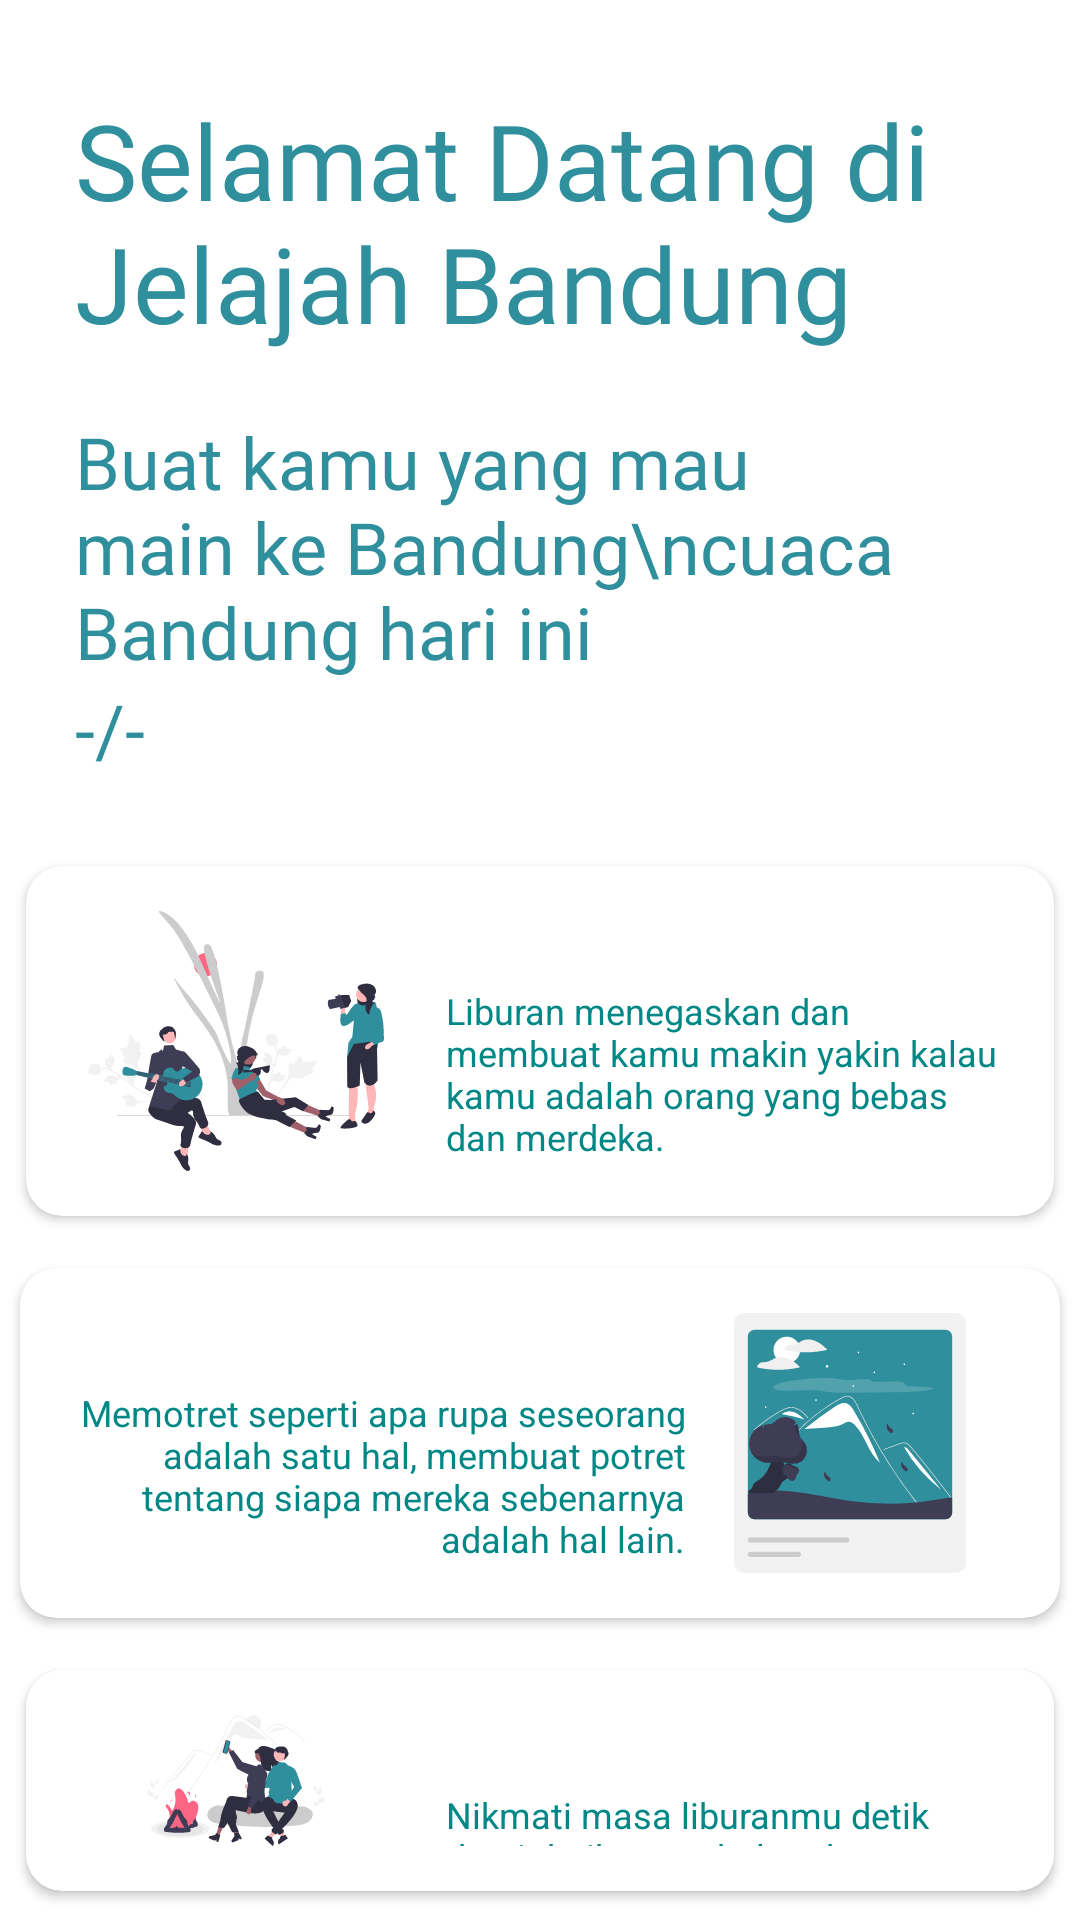

This screen was rendered from an Android layout file. Write that file and the resources it references.
<!-- AndroidManifest.xml: application theme Theme.TubesAKB -->
<!-- res/layout/fragment_beranda.xml -->
<?xml version="1.0" encoding="utf-8"?>
<RelativeLayout xmlns:android="http://schemas.android.com/apk/res/android"
    android:layout_width="match_parent"
    android:layout_height="match_parent"
    xmlns:app="http://schemas.android.com/apk/res-auto"
    android:orientation="vertical">

 <TextView
     android:id="@+id/main_txt_greet_beranda"
     android:layout_width="wrap_content"
     android:layout_height="wrap_content"
     android:layout_marginStart="25dp"
     android:layout_marginTop="30dp"
     android:layout_marginBottom="20sp"
     android:fontFamily="@font/cooper"
     android:text="Selamat Datang di Jelajah Bandung"
     android:textColor="@color/Biru1"
     android:textSize="35dp" />

 <TextView
     android:id="@+id/weather_today"
     android:layout_width="wrap_content"
     android:layout_height="wrap_content"
     android:layout_marginStart="25dp"
     android:layout_marginEnd="25dp"
     android:layout_below="@id/main_txt_greet_beranda"
     android:fontFamily="@font/cooper"
     android:text="Buat kamu yang mau main ke Bandung\ncuaca Bandung hari ini "
     android:textColor="@color/Biru1"
     android:textSize="24sp" />

 <TextView
     android:id="@+id/weather_txt"
     android:layout_width="wrap_content"
     android:layout_height="wrap_content"
     android:layout_marginStart="25dp"
     android:layout_below="@id/weather_today"
     android:fontFamily="@font/cooper"
     android:text="-/-"
     android:layout_marginBottom="20sp"
     android:textColor="@color/Biru1"
     android:textSize="24sp" />

 <androidx.cardview.widget.CardView
     android:layout_below="@+id/weather_txt"
     android:id="@+id/cv1"
     android:layout_width="380sp"
     android:layout_centerHorizontal="true"
     android:layout_height="130sp"
     android:layout_margin="3dp"
     android:padding="8dp"
     app:cardCornerRadius="12sp"
     app:cardUseCompatPadding="true"
     >

  <RelativeLayout
      android:id="@+id/re1"
      android:layout_width="match_parent"
      android:layout_height="match_parent">

   <com.google.android.material.imageview.ShapeableImageView
       android:id="@+id/img_beranda"
       android:layout_width="110dp"
       android:layout_height="110dp"
       android:layout_marginStart="15sp"
       android:layout_marginTop="15sp"
       android:layout_marginBottom="15sp"
       android:src="@drawable/ic_undraw_off"
       app:shapeAppearanceOverlay="@style/RoundedSquare" />

   <TextView
       android:id="@+id/tv1"
       android:layout_width="match_parent"
       android:layout_height="wrap_content"
       android:layout_marginStart="15sp"
       android:layout_marginTop="40sp"
       android:layout_marginEnd="15sp"
       android:layout_marginBottom="15sp"
       android:layout_toRightOf="@+id/img_beranda"
       android:maxLines="4"
       android:text="Liburan menegaskan dan membuat kamu makin yakin kalau kamu adalah orang yang bebas dan merdeka."
       android:textAppearance="?android:attr/textAppearanceMedium"
       android:textColor="@color/Grey"
       android:textSize="12sp" />
  </RelativeLayout>
 </androidx.cardview.widget.CardView>

 <androidx.cardview.widget.CardView
     android:id="@+id/cv2"
     android:layout_below="@id/cv1"
     android:layout_width="380sp"
     android:layout_centerHorizontal="true"
     android:layout_height="130sp"
     android:layout_margin="1dp"
     android:padding="8dp"
     app:cardUseCompatPadding="true"
     app:cardCornerRadius="12sp">

  <RelativeLayout
      android:id="@+id/re2"
      android:layout_width="match_parent"
      android:layout_height="match_parent">

   <TextView
       android:id="@+id/tv2"
       android:layout_width="match_parent"
       android:layout_height="wrap_content"
       android:layout_marginStart="15sp"
       android:layout_marginTop="40sp"
       android:layout_toLeftOf="@+id/img_beranda2"
       android:maxLines="4"
       android:text="Memotret seperti apa rupa seseorang adalah satu hal, membuat potret tentang siapa mereka sebenarnya adalah hal lain."
       android:textAlignment="viewEnd"
       android:textAppearance="?android:attr/textAppearanceMedium"
       android:textColor="@color/Grey"
       android:textSize="12sp" />

   <com.google.android.material.imageview.ShapeableImageView
       android:id="@+id/img_beranda2"
       android:layout_width="110dp"
       android:layout_height="110dp"
       android:layout_alignParentRight="true"
       android:layout_marginTop="15sp"
       android:layout_marginEnd="15sp"
       android:layout_marginBottom="15sp"
       android:src="@drawable/ic_undraw_polaroid"
       app:shapeAppearanceOverlay="@style/RoundedSquare" />


  </RelativeLayout>
 </androidx.cardview.widget.CardView>

 <androidx.cardview.widget.CardView
     android:layout_below="@+id/cv2"
     android:id="@+id/cv3"
     android:layout_width="380sp"
     android:layout_centerHorizontal="true"
     android:layout_height="130sp"
     android:layout_margin="3dp"
     android:padding="8dp"
     app:cardCornerRadius="12sp"
     app:cardUseCompatPadding="true"
     >

  <RelativeLayout
      android:id="@+id/re3"
      android:layout_width="match_parent"
      android:layout_height="match_parent">

   <com.google.android.material.imageview.ShapeableImageView
       android:id="@+id/img_beranda3"
       android:layout_width="110dp"
       android:layout_height="110dp"
       android:layout_marginStart="15sp"
       android:layout_marginTop="15sp"
       android:layout_marginBottom="15sp"
       android:src="@drawable/ic_undraw_campfire"
       app:shapeAppearanceOverlay="@style/RoundedSquare" />

   <TextView
       android:id="@+id/tv3"
       android:layout_width="match_parent"
       android:layout_height="wrap_content"
       android:layout_marginStart="15sp"
       android:layout_marginLeft="15dp"
       android:layout_marginTop="40sp"
       android:layout_marginEnd="15sp"
       android:layout_marginBottom="15sp"
       android:layout_toRightOf="@+id/img_beranda3"
       android:maxLines="4"
       android:text="Nikmati masa liburanmu detik demi detiknya sebelum kau kembali ke aktivitas padatmu."
       android:textAppearance="?android:attr/textAppearanceMedium"
       android:textColor="@color/Grey"
       android:textSize="12sp" />
  </RelativeLayout>
 </androidx.cardview.widget.CardView>









</RelativeLayout>
<!-- resources referenced by this layout -->
<resources>
  <color name="Biru1">#2F8F9D</color>
  <color name="Grey">#018786</color>
  <!-- drawable adventure: png bitmap (drawable, 25990 bytes) -->
  <!-- drawable ic_undraw_campfire: vector/xml drawable (drawable, 20964 chars, omitted) -->
  <!-- drawable ic_undraw_off: vector/xml drawable (drawable, 29173 chars, omitted) -->
  <!-- drawable ic_undraw_polaroid: vector/xml drawable (drawable, 13428 chars, omitted) -->
  <style name="Theme.TubesAKB" parent="Theme.MaterialComponents.DayNight.NoActionBar">
          
          <item name="colorPrimary">#018786</item>
          <item name="colorPrimaryVariant">#000000</item>
          <item name="colorOnPrimary">#82DBD8</item>
          
          <item name="colorSecondary">@color/teal_200</item>
          <item name="colorSecondaryVariant">@color/teal_700</item>
          <item name="colorOnSecondary">#1B1A1A</item>
          
          <item name="android:windowLightStatusBar" tools:targetApi="23">true</item>
          <item name="android:statusBarColor">@color/ActionBar</item>
          
      </style>
  <color name="teal_200">#FF03DAC5</color>
  <color name="teal_700">#FF018786</color>
  <color name="ActionBar">#E8F9FD</color>
</resources>
